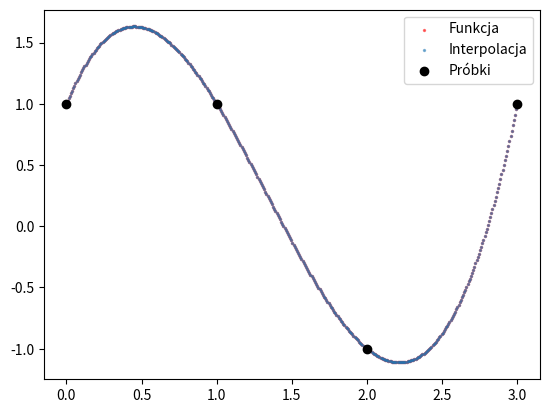

The script that saved this image:
import numpy as np
import matplotlib.pyplot as plt
import scipy.interpolate

num_points = 4

yfunc = lambda x : x**3 - 4*x**2 + 3*x + 1
xdata = np.linspace(0.0, 3.0, num=num_points)
ydata = [yfunc(x) for x in xdata]

realx = np.linspace(0.0, 3.0, num=num_points * 100)
realy = [yfunc(x) for x in realx]

lagrange_interpolation = scipy.interpolate.lagrange(xdata, ydata)

interpolatedx = np.linspace(0.0, 3.0, num=num_points * 100)
interpolatedy = lagrange_interpolation(interpolatedx)

plt.scatter(realx, realy, color="red", alpha=0.5, s=2, label="Funkcja")
plt.scatter(interpolatedx, interpolatedy, color="tab:blue", alpha=0.5, s=2, label="Interpolacja")
plt.scatter(xdata, ydata, color="black", label="Próbki")
plt.legend()
plt.show()